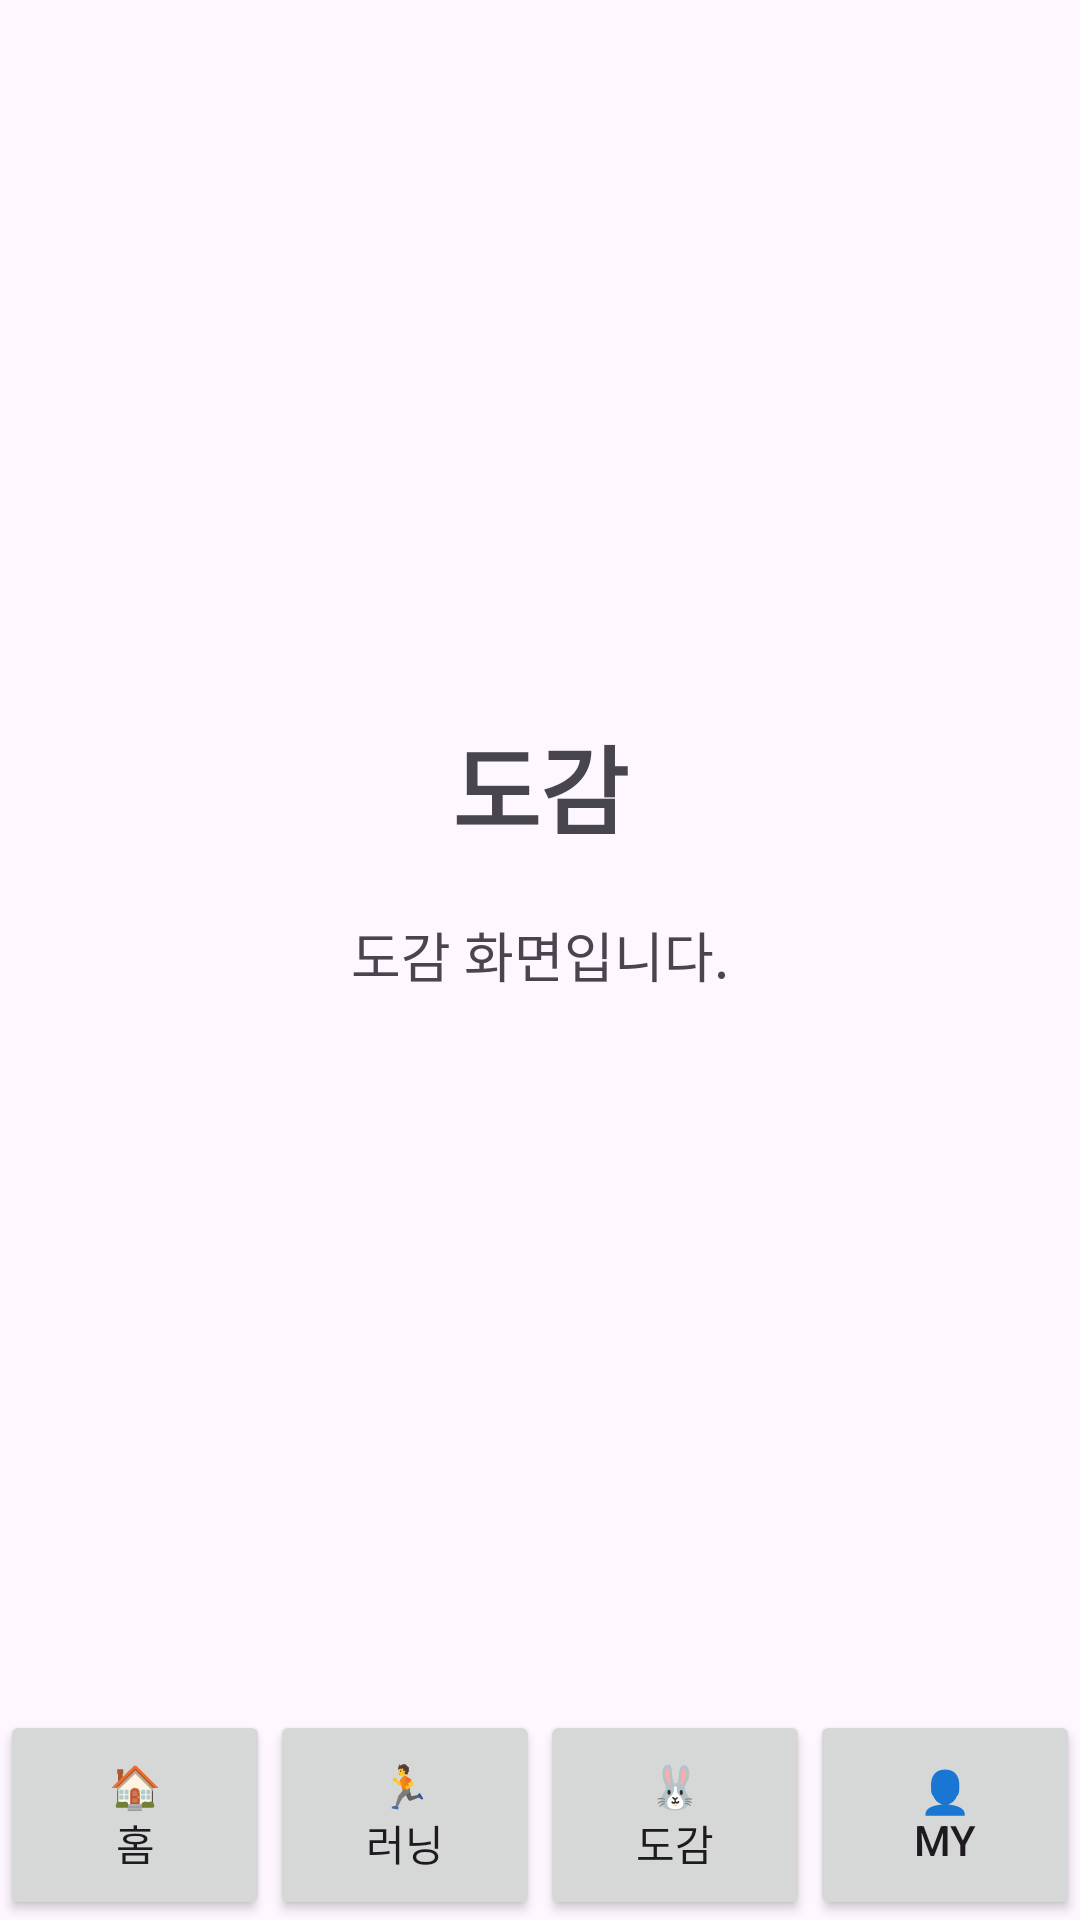

Layout XML and referenced resources for this Android screen:
<!-- AndroidManifest.xml: application theme Theme.RUNCATCH -->
<!-- res/layout/activity_collection.xml -->
<?xml version="1.0" encoding="utf-8"?>
<LinearLayout
    xmlns:android="http://schemas.android.com/apk/res/android"
    android:layout_width="match_parent"
    android:layout_height="match_parent"
    android:orientation="vertical">

    
    <LinearLayout
        android:layout_width="match_parent"
        android:layout_height="0dp"
        android:layout_weight="1"
        android:orientation="vertical"
        android:gravity="center"
        android:padding="24dp">

        <TextView
            android:layout_width="wrap_content"
            android:layout_height="wrap_content"
            android:text="도감"
            android:textSize="32sp"
            android:textStyle="bold" />

        <TextView
            android:layout_width="wrap_content"
            android:layout_height="wrap_content"
            android:layout_marginTop="20dp"
            android:text="도감 화면입니다."
            android:textSize="18sp" />

    </LinearLayout>

    
    <LinearLayout
        android:layout_width="match_parent"
        android:layout_height="70dp"
        android:orientation="horizontal">

        <Button
            android:id="@+id/homeNavButton"
            android:layout_width="0dp"
            android:layout_height="match_parent"
            android:layout_weight="1"
            android:text="🏠&#10;홈" />

        <Button
            android:id="@+id/runningNavButton"
            android:layout_width="0dp"
            android:layout_height="match_parent"
            android:layout_weight="1"
            android:text="🏃&#10;러닝" />

        <Button
            android:id="@+id/collectionNavButton"
            android:layout_width="0dp"
            android:layout_height="match_parent"
            android:layout_weight="1"
            android:text="🐰&#10;도감" />

        <Button
            android:id="@+id/myNavButton"
            android:layout_width="0dp"
            android:layout_height="match_parent"
            android:layout_weight="1"
            android:text="👤&#10;My" />

    </LinearLayout>

</LinearLayout>
<!-- resources referenced by this layout -->
<resources>
  <style name="Theme.RUNCATCH" parent="Base.Theme.RUNCATCH" />
  <style name="Base.Theme.RUNCATCH" parent="Theme.Material3.DayNight.NoActionBar">
          
          
      </style>
</resources>
